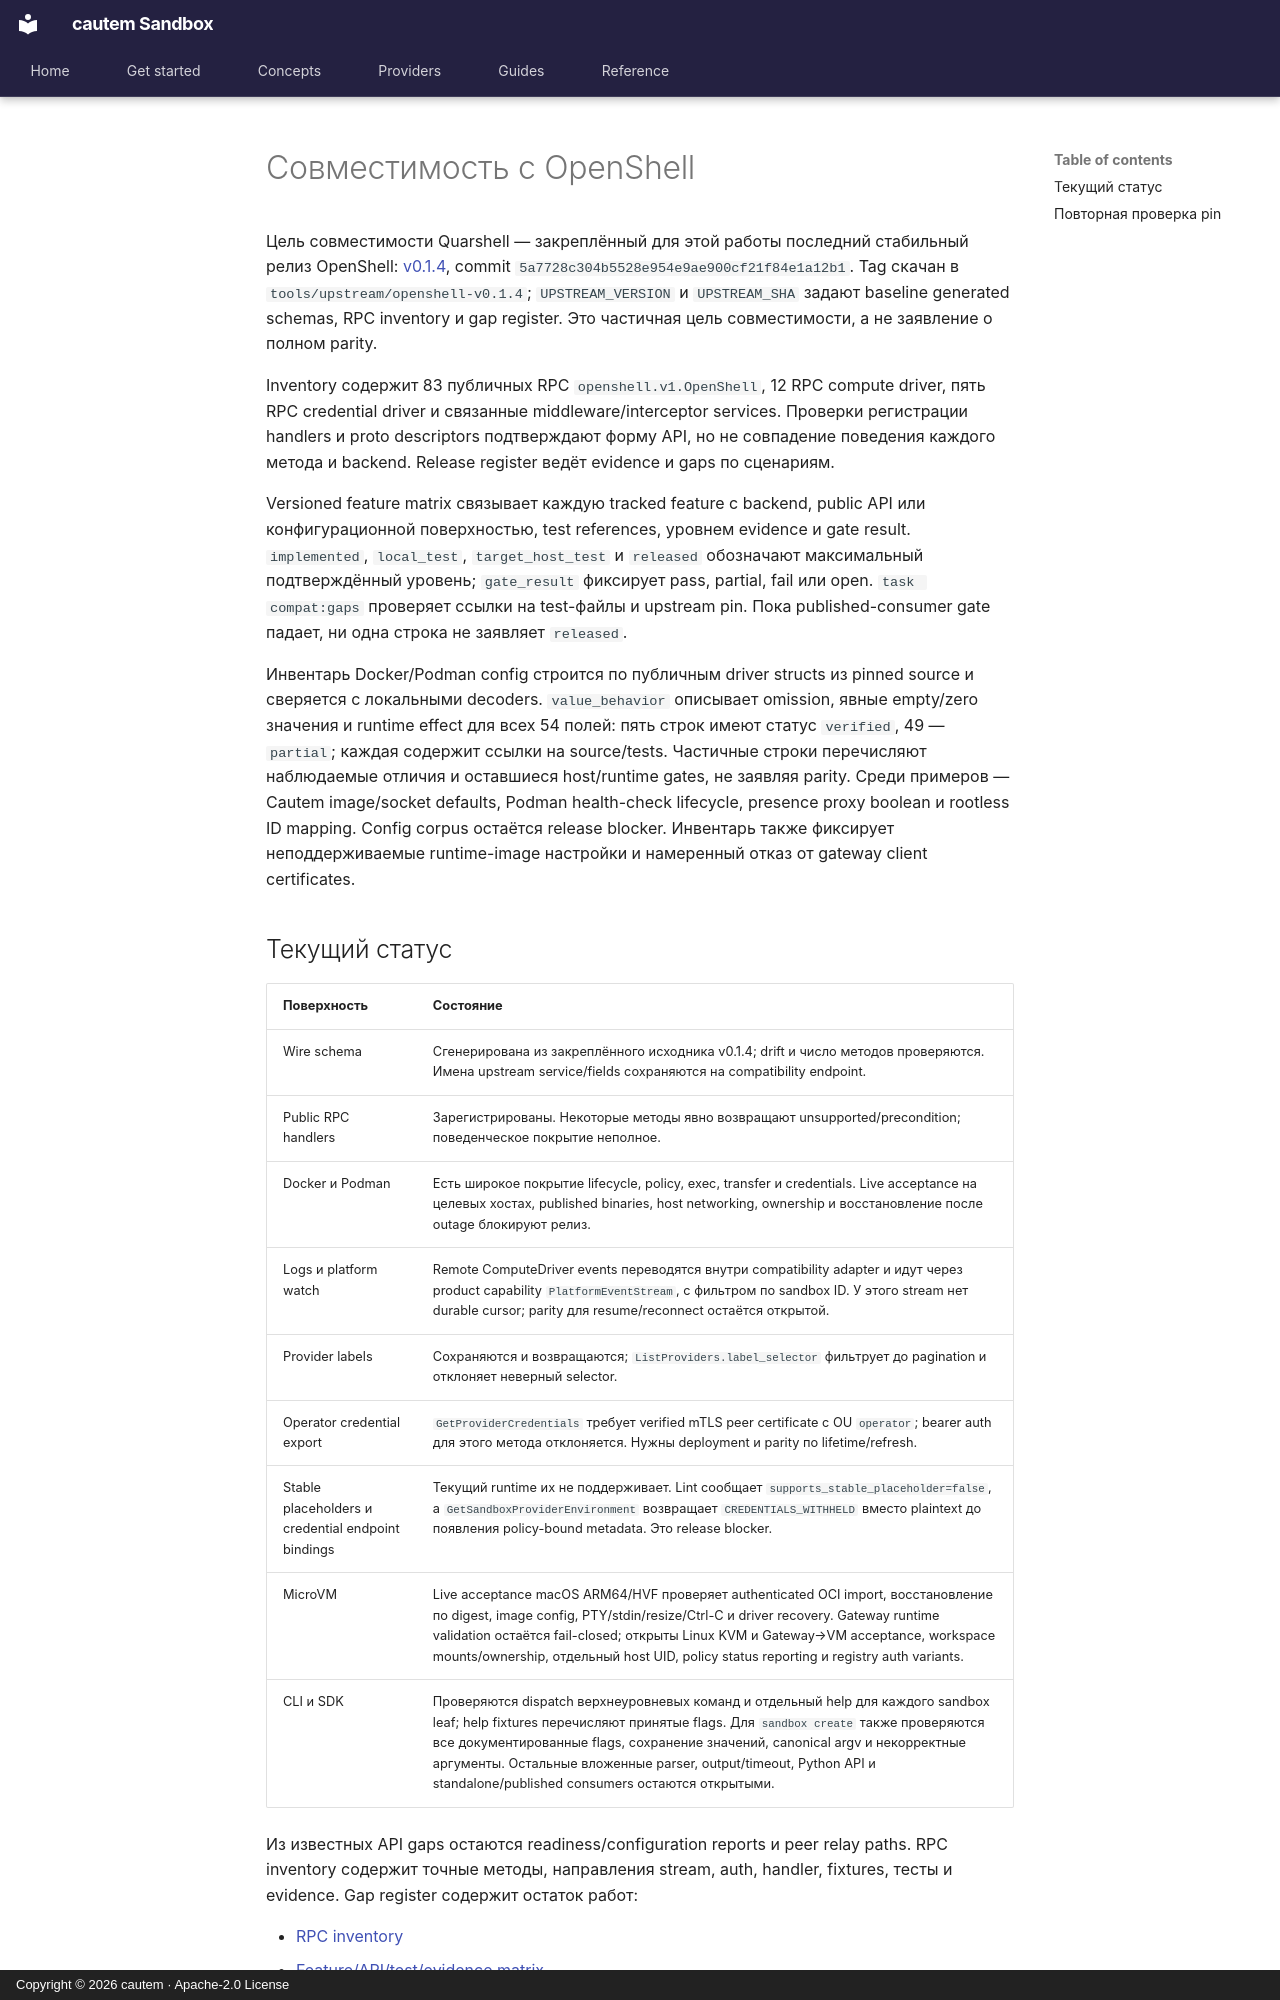

repository: cautem/cauteum-haven.github.io · page: ru/reference/openshell-compatibility/index.html · generator: mkdocs · copyright: Copyright © 2026 cautem · Apache-2.0 License

<!--
SPDX-FileCopyrightText: Copyright (c) 2026 cautem
SPDX-License-Identifier: Apache-2.0
-->

# Совместимость с OpenShell

Цель совместимости Quarshell — закреплённый для этой работы последний стабильный
релиз OpenShell: [v0.1.4](https://github.com/NVIDIA/OpenShell/releases/tag/v0.1.4),
commit `5a7728c304b5528e954e9ae900cf21f84e1a12b1`. Tag скачан в
`tools/upstream/openshell-v0.1.4`; `UPSTREAM_VERSION` и `UPSTREAM_SHA` задают
baseline generated schemas, RPC inventory и gap register. Это частичная цель
совместимости, а не заявление о полном parity.

Inventory содержит 83 публичных RPC `openshell.v1.OpenShell`, 12 RPC compute
driver, пять RPC credential driver и связанные middleware/interceptor services.
Проверки регистрации handlers и proto descriptors подтверждают форму API, но не
совпадение поведения каждого метода и backend. Release register ведёт evidence
и gaps по сценариям.

Versioned feature matrix связывает каждую tracked feature с backend, public API
или конфигурационной поверхностью, test references, уровнем evidence и gate
result. `implemented`, `local_test`, `target_host_test` и `released` обозначают
максимальный подтверждённый уровень; `gate_result` фиксирует pass, partial, fail
или open. `task compat:gaps` проверяет ссылки на test-файлы и upstream pin. Пока
published-consumer gate падает, ни одна строка не заявляет `released`.

Инвентарь Docker/Podman config строится по публичным driver structs из pinned
source и сверяется с локальными decoders. `value_behavior` описывает omission,
явные empty/zero значения и runtime effect для всех 54 полей: пять строк имеют
статус `verified`, 49 — `partial`; каждая содержит ссылки на source/tests.
Частичные строки перечисляют наблюдаемые отличия и оставшиеся host/runtime
gates, не заявляя parity. Среди примеров — Cautem image/socket defaults,
Podman health-check lifecycle, presence proxy boolean и rootless ID mapping.
Config corpus остаётся release blocker. Инвентарь также фиксирует
неподдерживаемые runtime-image настройки и намеренный отказ от gateway client
certificates.
